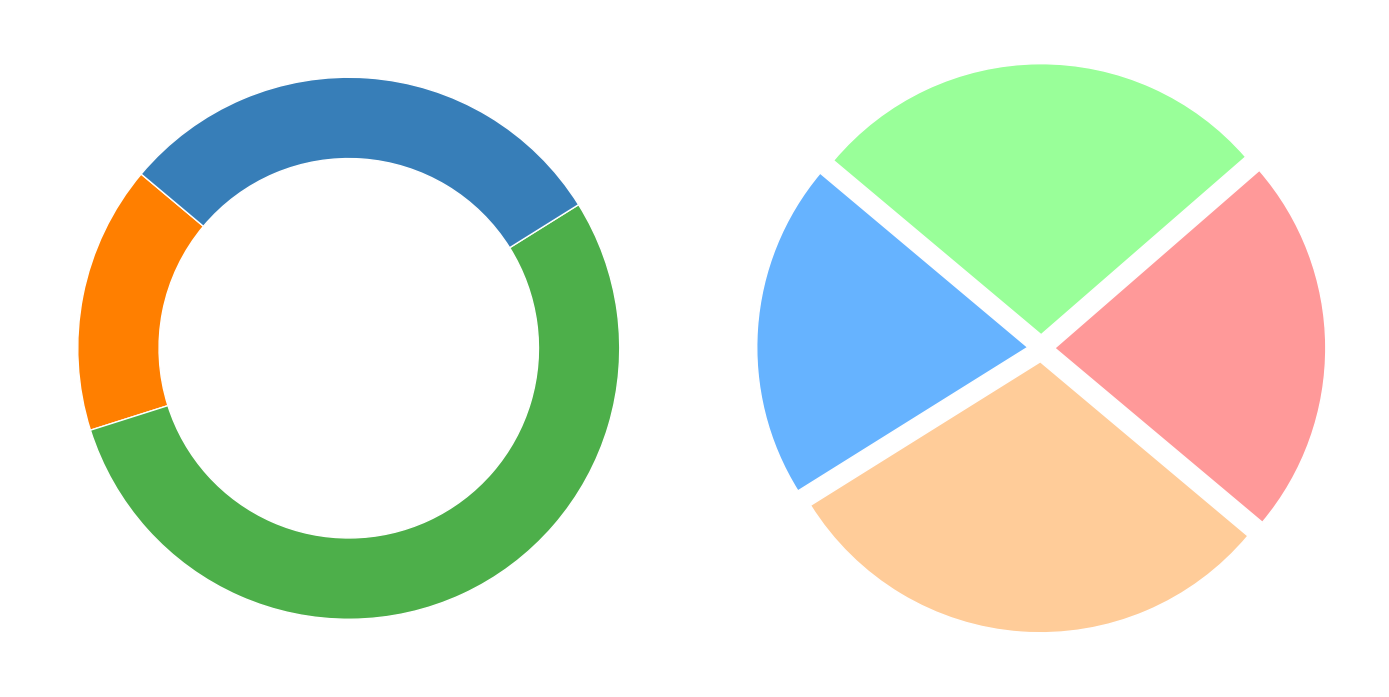

Source code (Python):
import matplotlib.pyplot as plt
import numpy as np

# Updated regions and corresponding data after removing 'Eastland'
regions = ['Northland', 'Southland', 'Westland', 'Central']
population_percentages = [16, 24, 18, 22]
demographics_labels = ['Children (<18)', 'Adults (18-64)', 'Seniors (65+)']
demographics_data = {
    'Children (<18)': [12, 14, 18, 16],
    'Adults (18-64)': [56, 64, 52, 54],
    'Seniors (65+)': [32, 22, 30, 30]
}

# Updated colors
region_colors = ['#66b3ff', '#ffcc99', '#ff9999', '#99ff99']
demographic_colors = ['#ff7f00', '#4daf4a', '#377eb8']

fig, ax = plt.subplots(1, 2, figsize=(14, 8))

# Plot pie charts for demographics within each updated region
for i, region in enumerate(regions):
    demographic_data = [demographics_data[label][i] for label in demographics_labels]
    ax[0].pie(
        demographic_data, colors=demographic_colors, startangle=140, wedgeprops=dict(edgecolor='white', width=0.3)
    )

# Create pie chart for updated population distribution by region
ax[1].pie(
    population_percentages, colors=region_colors, startangle=140,
    wedgeprops=dict(edgecolor='white'), explode=(0.05, 0.05, 0.05, 0.05), pctdistance=0.85
)

plt.tight_layout()
plt.show()
